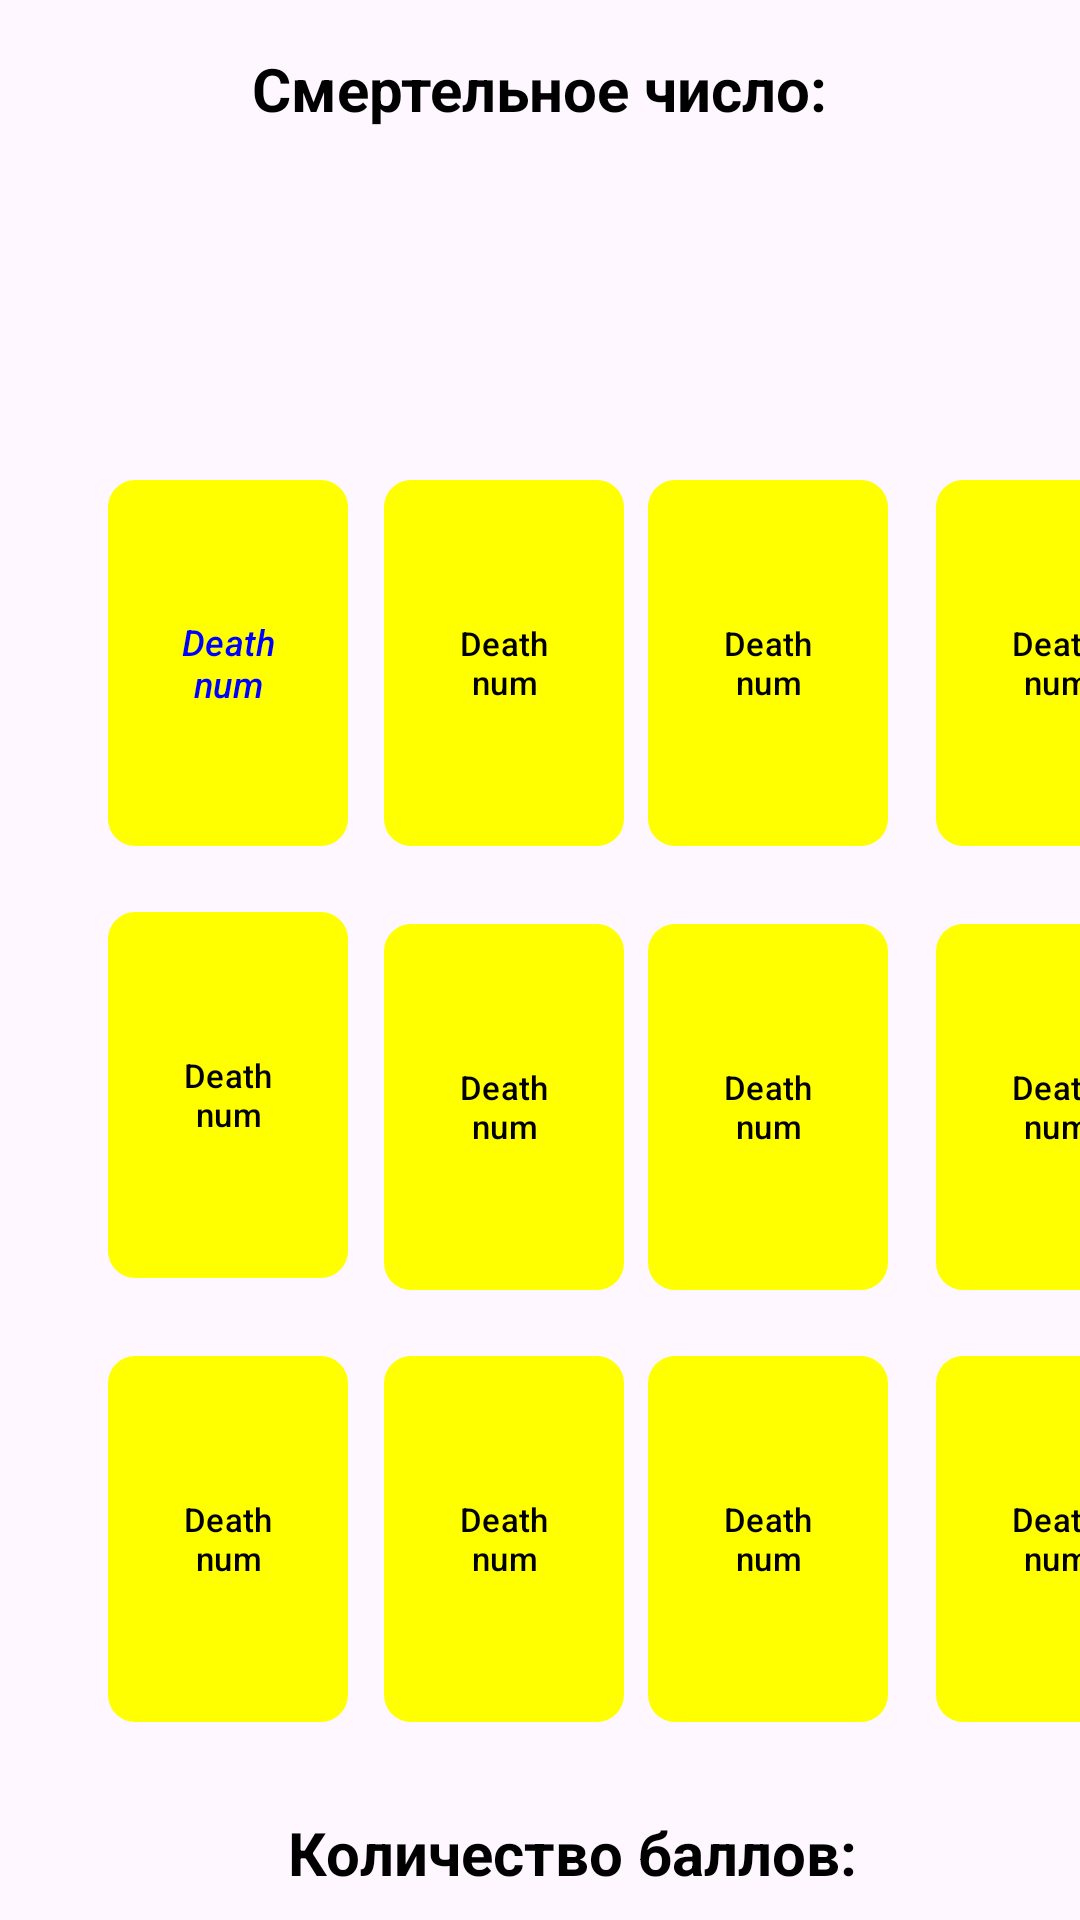

This screen was rendered from an Android layout file. Write that file and the resources it references.
<!-- AndroidManifest.xml: application theme Theme.DeathNum -->
<!-- res/layout/twoplayer2activity.xml -->
<?xml version="1.0" encoding="utf-8"?>
<androidx.constraintlayout.widget.ConstraintLayout xmlns:android="http://schemas.android.com/apk/res/android"
    android:layout_width="match_parent"
    android:id="@+id/two2"
    xmlns:app="http://schemas.android.com/apk/res-auto"
    android:layout_height="match_parent">

    <TextView
        android:id="@+id/deathNumTextTwoPlayers2"
        android:text="@string/deathnum"
        android:layout_width="300sp"
        android:layout_height="70sp"
        android:layout_marginStart="84dp"
        android:layout_marginTop="16dp"
        android:textColor="@color/color_black"
        android:textSize="20sp"
        android:textStyle="bold"
        app:layout_constraintStart_toStartOf="parent"
        app:layout_constraintTop_toTopOf="parent">

    </TextView>

    <TextView
        android:id="@+id/countTwo2"
        android:layout_width="300sp"
        android:layout_height="70sp"
        android:layout_marginStart="96dp"
        android:layout_marginTop="604dp"
        android:text="@string/Points"
        android:textColor="@color/color_black"
        android:textSize="20sp"
        android:textStyle="bold"
        app:layout_constraintStart_toStartOf="parent"
        app:layout_constraintTop_toTopOf="parent">

    </TextView>

    <Button
        android:id="@+id/exitTwoPl2"
        android:layout_width="250sp"
        android:layout_height="60sp"
        android:layout_marginStart="96dp"
        android:layout_marginTop="652dp"
        android:backgroundTint="@color/color_red"
        android:text="@string/exitTwoPl2"
        android:textSize="30sp"
        android:textStyle="bold"
        app:layout_constraintStart_toStartOf="parent"
        app:layout_constraintTop_toTopOf="parent" />


    <com.google.android.material.button.MaterialButton
        android:id="@+id/card1Two2"
        android:layout_width="80sp"
        android:layout_height="130sp"
        android:layout_marginStart="36dp"
        android:layout_marginTop="156dp"
        android:text="Death num"
        android:textColor="@color/color_blue"
        android:textSize="12sp"
        android:textStyle="italic"
        app:backgroundTint="#FFFF00"
        app:cornerRadius="9dp"
        app:layout_constraintStart_toStartOf="parent"
        app:layout_constraintTop_toTopOf="parent" />

    <com.google.android.material.button.MaterialButton
        android:id="@+id/card2Two2"
        android:layout_width="80sp"
        android:layout_height="130sp"
        android:layout_marginStart="128dp"
        android:layout_marginTop="156dp"
        android:text="Death num"
        android:textColor="@color/color_black"
        android:textSize="11sp"
        app:backgroundTint="#FFFF00"
        app:cornerRadius="9dp"
        app:layout_constraintStart_toStartOf="parent"
        app:layout_constraintTop_toTopOf="parent" />

    <com.google.android.material.button.MaterialButton
        android:id="@+id/card3Two2"
        android:layout_width="80sp"
        android:layout_height="130sp"
        android:layout_marginStart="216dp"
        android:layout_marginTop="156dp"
        android:text="Death num"
        android:textColor="@color/color_black"
        android:textSize="11sp"
        app:backgroundTint="#FFFF00"
        app:cornerRadius="9dp"
        app:layout_constraintStart_toStartOf="parent"
        app:layout_constraintTop_toTopOf="parent" />

    <com.google.android.material.button.MaterialButton
        android:id="@+id/card4Two2"
        android:layout_width="80sp"
        android:layout_height="130sp"
        android:layout_marginStart="312dp"
        android:layout_marginTop="156dp"
        android:text="Death num"
        android:textColor="@color/color_black"
        android:textSize="11sp"
        app:backgroundTint="#FFFF00"
        app:cornerRadius="9dp"
        app:layout_constraintStart_toStartOf="parent"
        app:layout_constraintTop_toTopOf="parent" />

    <com.google.android.material.button.MaterialButton
        android:id="@+id/card5Two2"
        android:layout_width="80sp"
        android:layout_height="130sp"
        android:layout_marginStart="36dp"
        android:layout_marginTop="300dp"
        android:text="Death num"
        android:textColor="@color/color_black"
        android:textSize="11sp"
        app:backgroundTint="#FFFF00"
        app:cornerRadius="9dp"
        app:layout_constraintStart_toStartOf="parent"
        app:layout_constraintTop_toTopOf="parent" />

    <com.google.android.material.button.MaterialButton
        android:id="@+id/card6Two2"
        android:layout_width="80sp"
        android:layout_height="130sp"
        android:layout_marginStart="128dp"
        android:layout_marginTop="304dp"
        android:text="Death num"
        android:textColor="@color/color_black"
        android:textSize="11sp"
        app:backgroundTint="#FFFF00"
        app:cornerRadius="9dp"
        app:layout_constraintStart_toStartOf="parent"
        app:layout_constraintTop_toTopOf="parent" />

    <com.google.android.material.button.MaterialButton
        android:id="@+id/card7Two2"
        android:layout_width="80sp"
        android:layout_height="130sp"
        android:layout_marginStart="216dp"
        android:layout_marginTop="304dp"
        android:text="Death num"
        android:textColor="@color/color_black"
        android:textSize="11sp"
        app:backgroundTint="#FFFF00"
        app:cornerRadius="9dp"
        app:layout_constraintStart_toStartOf="parent"
        app:layout_constraintTop_toTopOf="parent" />

    <com.google.android.material.button.MaterialButton
        android:id="@+id/card8Two2"
        android:layout_width="80sp"
        android:layout_height="130sp"
        android:layout_marginStart="312dp"
        android:layout_marginTop="304dp"
        android:text="Death num"
        android:textColor="@color/color_black"
        android:textSize="11sp"
        app:backgroundTint="#FFFF00"
        app:cornerRadius="9dp"
        app:layout_constraintStart_toStartOf="parent"
        app:layout_constraintTop_toTopOf="parent" />

    <com.google.android.material.button.MaterialButton
        android:id="@+id/card9Two2"
        android:layout_width="80sp"
        android:layout_height="130sp"
        android:layout_marginStart="36dp"
        android:layout_marginTop="448dp"
        android:text="Death num"
        android:textColor="@color/color_black"
        android:textSize="11sp"
        app:backgroundTint="#FFFF00"
        app:cornerRadius="9dp"
        app:layout_constraintStart_toStartOf="parent"
        app:layout_constraintTop_toTopOf="parent" />

    <com.google.android.material.button.MaterialButton
        android:id="@+id/card10Two2"
        android:layout_width="80sp"
        android:layout_height="130sp"
        android:layout_marginStart="128dp"
        android:layout_marginTop="448dp"
        android:text="Death num"
        android:textColor="@color/color_black"
        android:textSize="11sp"
        app:backgroundTint="#FFFF00"
        app:cornerRadius="9dp"
        app:layout_constraintStart_toStartOf="parent"
        app:layout_constraintTop_toTopOf="parent" />

    <com.google.android.material.button.MaterialButton
        android:id="@+id/card11Two2"
        android:layout_width="80sp"
        android:layout_height="130sp"
        android:layout_marginStart="216dp"
        android:layout_marginTop="448dp"
        android:text="Death num"
        android:textColor="@color/color_black"
        android:textSize="11sp"
        app:backgroundTint="#FFFF00"
        app:cornerRadius="9dp"
        app:layout_constraintStart_toStartOf="parent"
        app:layout_constraintTop_toTopOf="parent" />

    <com.google.android.material.button.MaterialButton
        android:id="@+id/card12Two2"
        android:layout_width="80sp"
        android:layout_height="130sp"
        android:layout_marginStart="312dp"
        android:layout_marginTop="448dp"
        android:text="Death num"
        android:textColor="@color/color_black"
        android:textSize="11sp"
        app:backgroundTint="#FFFF00"
        app:cornerRadius="9dp"
        app:layout_constraintStart_toStartOf="parent"
        app:layout_constraintTop_toTopOf="parent" />

    <include
        android:id="@+id/deathNumberOverlayContainer"
        layout="@layout/death_num_overlay"
        android:layout_width="0dp"
        android:layout_height="0dp"
        app:layout_constraintBottom_toBottomOf="parent"
        app:layout_constraintEnd_toEndOf="parent"
        app:layout_constraintStart_toStartOf="parent"
        app:layout_constraintTop_toTopOf="parent" />

</androidx.constraintlayout.widget.ConstraintLayout>
<!-- res/layout/death_num_overlay.xml (included above) -->
<RelativeLayout xmlns:android="http://schemas.android.com/apk/res/android"
    android:id="@+id/deathNumberOverlay"
    android:layout_width="match_parent"
    android:layout_height="match_parent"
    android:background="@color/overlay_background"
    android:visibility="gone"
    android:clickable="true"
    android:focusable="true"
    android:focusableInTouchMode="true">

    <LinearLayout
        android:layout_width="match_parent"
        android:layout_height="wrap_content"
        android:layout_centerInParent="true"
        android:gravity="center"
        android:orientation="vertical"
        android:padding="40dp">

        <TextView
            android:id="@+id/deathNumberText"
            android:layout_width="wrap_content"
            android:layout_height="wrap_content"
            android:textColor="@color/death_dark_red"
            android:textSize="30sp"
            android:textStyle="bold"
            android:shadowColor="@color/death_dark_red"
            android:shadowDx="5"
            android:shadowDy="5"
            android:shadowRadius="10"/>


    </LinearLayout>

</RelativeLayout>
<!-- resources referenced by this layout -->
<resources>
  <color name="color_black">#000000</color>
  <color name="color_blue">#0000FF</color>
  <color name="color_red">#FF0000</color>
  <color name="death_dark_red">#8B0000</color>
  <color name="overlay_background">#80000000</color>
  <string name="Points">Количество баллов: </string>
  <string name="deathnum">Смертельное число: </string>
  <string name="exitTwoPl2">Выйти</string>
  <style name="Theme.DeathNum" parent="Base.Theme.DeathNum" />
  <style name="Base.Theme.DeathNum" parent="Theme.Material3.DayNight.NoActionBar">
          
          
      </style>
</resources>
